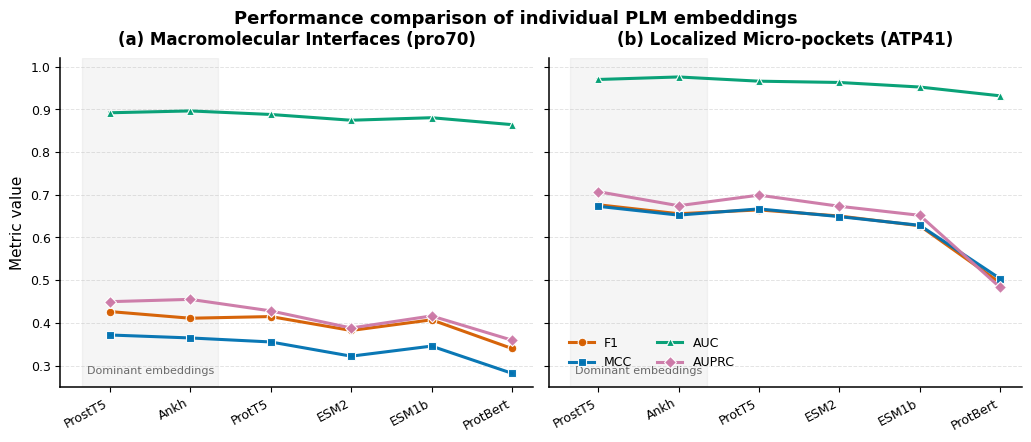

Here is the Python script that generated this plot:
import matplotlib.pyplot as plt
import numpy as np

# =========================
# Data
# =========================
models = ["ProstT5", "Ankh", "ProtT5", "ESM2", "ESM1b", "ProtBert"]

pro70 = {
    "F1":    [42.64, 41.08, 41.47, 38.21, 40.71, 33.99],
    "MCC":   [0.3715, 0.3646, 0.3552, 0.3219, 0.3455, 0.2818],
    "AUC":   [0.8922, 0.8965, 0.8882, 0.8747, 0.8806, 0.8644],
    "AUPRC": [0.4496, 0.4550, 0.4280, 0.3879, 0.4162, 0.3594],
}

atp41 = {
    "F1":    [67.67, 65.56, 66.46, 65.03, 62.74, 49.37],
    "MCC":   [0.6730, 0.6524, 0.6670, 0.6488, 0.6285, 0.5035],
    "AUC":   [0.9702, 0.9761, 0.9662, 0.9632, 0.9525, 0.9319],
    "AUPRC": [0.7073, 0.6744, 0.6992, 0.6731, 0.6519, 0.4829],
}

# Convert F1 from percentage to decimal
pro70["F1"] = [v / 100 for v in pro70["F1"]]
atp41["F1"] = [v / 100 for v in atp41["F1"]]

# =========================
# Plot style
# =========================
plt.rcParams.update({
    "font.family": "Arial",
    "font.size": 10,
    "axes.linewidth": 1.1,
    "axes.labelsize": 11,
    "axes.titlesize": 12,
    "xtick.labelsize": 9,
    "ytick.labelsize": 9,
    "legend.fontsize": 9,
    "pdf.fonttype": 42,
    "ps.fonttype": 42,
})

metric_styles = {
    "F1":    {"color": "#D55E00", "marker": "o"},
    "MCC":   {"color": "#0072B2", "marker": "s"},
    "AUC":   {"color": "#009E73", "marker": "^"},
    "AUPRC": {"color": "#CC79A7", "marker": "D"},
}

x = np.arange(len(models))

# =========================
# Figure
# =========================
fig, axes = plt.subplots(
    1, 2,
    figsize=(10.2, 4.1),
    sharey=True,
    constrained_layout=True
)

panels = [
    (axes[0], pro70, "(a) Macromolecular Interfaces (pro70)"),
    (axes[1], atp41, "(b) Localized Micro-pockets (ATP41)")
]

for ax, data, title in panels:
    for metric, style in metric_styles.items():
        ax.plot(
            x,
            data[metric],
            label=metric,
            color=style["color"],
            marker=style["marker"],
            linewidth=2.2,
            markersize=6.2,
            markeredgewidth=0.8,
            markeredgecolor="white",
            alpha=0.96
        )

    ax.set_title(title, pad=10, fontweight="bold")
    ax.set_xticks(x)
    ax.set_xticklabels(models, rotation=28, ha="right")
    ax.set_ylim(0.25, 1.02)
    ax.set_yticks(np.arange(0.3, 1.05, 0.1))
    ax.grid(axis="y", linestyle="--", linewidth=0.7, alpha=0.35)
    ax.spines["top"].set_visible(False)
    ax.spines["right"].set_visible(False)

    # Highlight the strongest embeddings visually
    ax.axvspan(-0.35, 1.35, color="gray", alpha=0.08, zorder=0)
    ax.text(
        0.5, 0.275,
        "Dominant embeddings",
        ha="center",
        va="bottom",
        fontsize=8,
        color="dimgray"
    )

axes[0].set_ylabel("Metric value")
axes[1].legend(
    frameon=False,
    loc="lower left",
    bbox_to_anchor=(0.02, 0.02),
    ncol=2
)

fig.suptitle(
    "Performance comparison of individual PLM embeddings",
    fontsize=13,
    fontweight="bold",
    y=1.04
)

# =========================
# Save
# =========================
plt.savefig("Figure_X_single_embedding_lineplot.pdf", bbox_inches="tight")
plt.savefig("Figure_X_single_embedding_lineplot.png", dpi=600, bbox_inches="tight")
plt.show()
